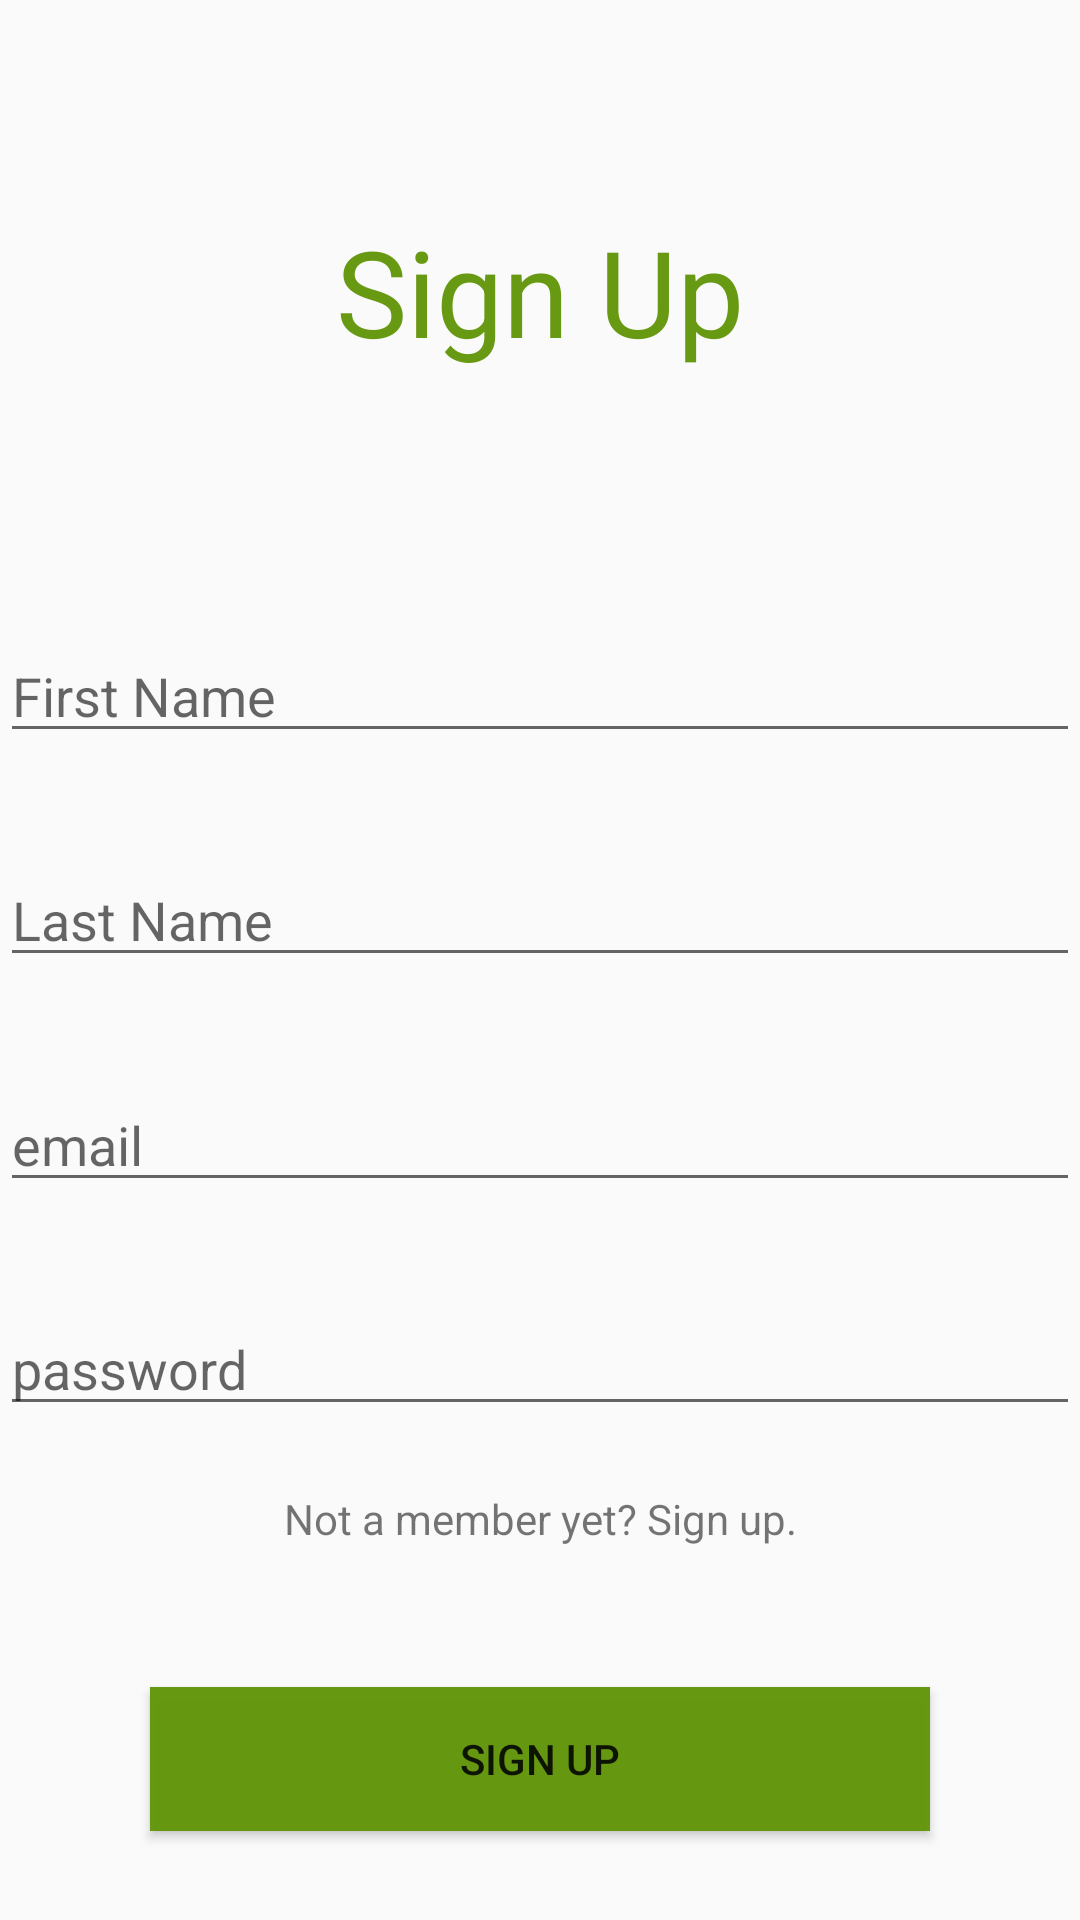

The Android layout XML behind this screen, and the referenced resources:
<!-- AndroidManifest.xml: application theme AppTheme -->
<!-- res/layout/activity_signup.xml -->
<?xml version="1.0" encoding="utf-8"?>
<android.support.constraint.ConstraintLayout xmlns:android="http://schemas.android.com/apk/res/android"
    xmlns:app="http://schemas.android.com/apk/res-auto"
    xmlns:tools="http://schemas.android.com/tools"
    android:layout_width="match_parent"
    android:layout_height="match_parent"
    tools:context="com.example.csci567.easyrentals.signup">

    <TextView
        android:layout_width="wrap_content"
        android:layout_height="wrap_content"
        android:id="@+id/signuppage"
        android:text="@string/signup"
        android:textSize="40dp"
        android:textColor="#f763960b"
        app:layout_constraintRight_toRightOf="parent"
        app:layout_constraintLeft_toLeftOf="parent"
        app:layout_constraintBottom_toBottomOf="parent"
        app:layout_constraintTop_toTopOf="parent"
        app:layout_constraintVertical_bias="0.12" />

    <EditText
        android:layout_width="0dp"
        android:layout_height="wrap_content"
        android:id="@+id/firstname"
        android:hint="@string/fname"
        app:layout_constraintRight_toRightOf="parent"
        app:layout_constraintLeft_toLeftOf="parent"
        app:layout_constraintTop_toTopOf="parent"
        app:layout_constraintBottom_toBottomOf="parent"
        app:layout_constraintHorizontal_bias="0.0"
        app:layout_constraintVertical_bias="0.35" />

    <EditText
        android:layout_width="0dp"
        android:layout_height="wrap_content"
        android:id="@+id/lastname"
        android:hint="@string/lname"
        app:layout_constraintRight_toRightOf="parent"
        app:layout_constraintLeft_toLeftOf="parent"
        app:layout_constraintTop_toTopOf="parent"
        app:layout_constraintBottom_toBottomOf="parent"
        app:layout_constraintHorizontal_bias="0.0"
        app:layout_constraintVertical_bias="0.475" />
    <EditText
        android:layout_width="0dp"
        android:layout_height="wrap_content"
        android:id="@+id/signup_email"
        android:hint="@string/email"
        android:inputType="textWebEmailAddress"
        app:layout_constraintRight_toRightOf="parent"
        app:layout_constraintLeft_toLeftOf="parent"
        app:layout_constraintTop_toTopOf="parent"
        app:layout_constraintBottom_toBottomOf="parent"
        app:layout_constraintHorizontal_bias="0.0"
        app:layout_constraintVertical_bias="0.6" />

    <EditText
        android:layout_width="0dp"
        android:layout_height="wrap_content"
        android:inputType="textPassword"
        android:id="@+id/signup_password"
        android:hint="@string/passwd"
        app:layout_constraintRight_toRightOf="parent"
        app:layout_constraintLeft_toLeftOf="parent"
        app:layout_constraintTop_toTopOf="parent"
        app:layout_constraintBottom_toBottomOf="parent"
        app:layout_constraintHorizontal_bias="0.0"
        app:layout_constraintVertical_bias="0.725" />

    <TextView
        android:layout_width="wrap_content"
        android:layout_height="wrap_content"
        android:text="Not a member yet? Sign up."
        android:id="@+id/membertext"
        app:layout_constraintRight_toRightOf="parent"
        app:layout_constraintLeft_toLeftOf="parent"
        app:layout_constraintTop_toTopOf="parent"
        app:layout_constraintBottom_toBottomOf="parent"
        app:layout_constraintHorizontal_bias="0.5"
        app:layout_constraintVertical_bias="0.8"/>

    <Button
        android:layout_width="0dp"
        android:layout_height="wrap_content"
        android:layout_marginLeft="50dp"
        android:layout_marginRight="50dp"
        android:id="@+id/signup_button"
        android:text="@string/signup"
        android:background="#f763960b"
        app:layout_constraintBottom_toBottomOf="parent"
        app:layout_constraintRight_toRightOf="parent"
        app:layout_constraintTop_toTopOf="parent"
        app:layout_constraintLeft_toLeftOf="parent"
        app:layout_constraintVertical_bias="0.95"
        android:layout_marginStart="50dp"
        android:layout_marginEnd="50dp" />



</android.support.constraint.ConstraintLayout>
<!-- resources referenced by this layout -->
<resources>
  <string name="email">email</string>
  <string name="fname">First Name</string>
  <string name="lname">Last Name</string>
  <string name="passwd">password</string>
  <string name="signup">Sign Up</string>
  <style name="AppTheme" parent="AppTheme.Base">
          
  
      </style>
  <style name="AppTheme.Base" parent="Theme.AppCompat.Light.DarkActionBar">
          <item name="colorPrimary">@color/colorPrimary</item>
          <item name="colorPrimaryDark">@color/colorPrimaryDark</item>
          <item name="colorAccent">@color/colorAccent</item>
  
      </style>
  <color name="colorPrimary">#9e9e9e</color>
  <color name="colorPrimaryDark">#616161</color>
  <color name="colorAccent">#ffc107</color>
</resources>
